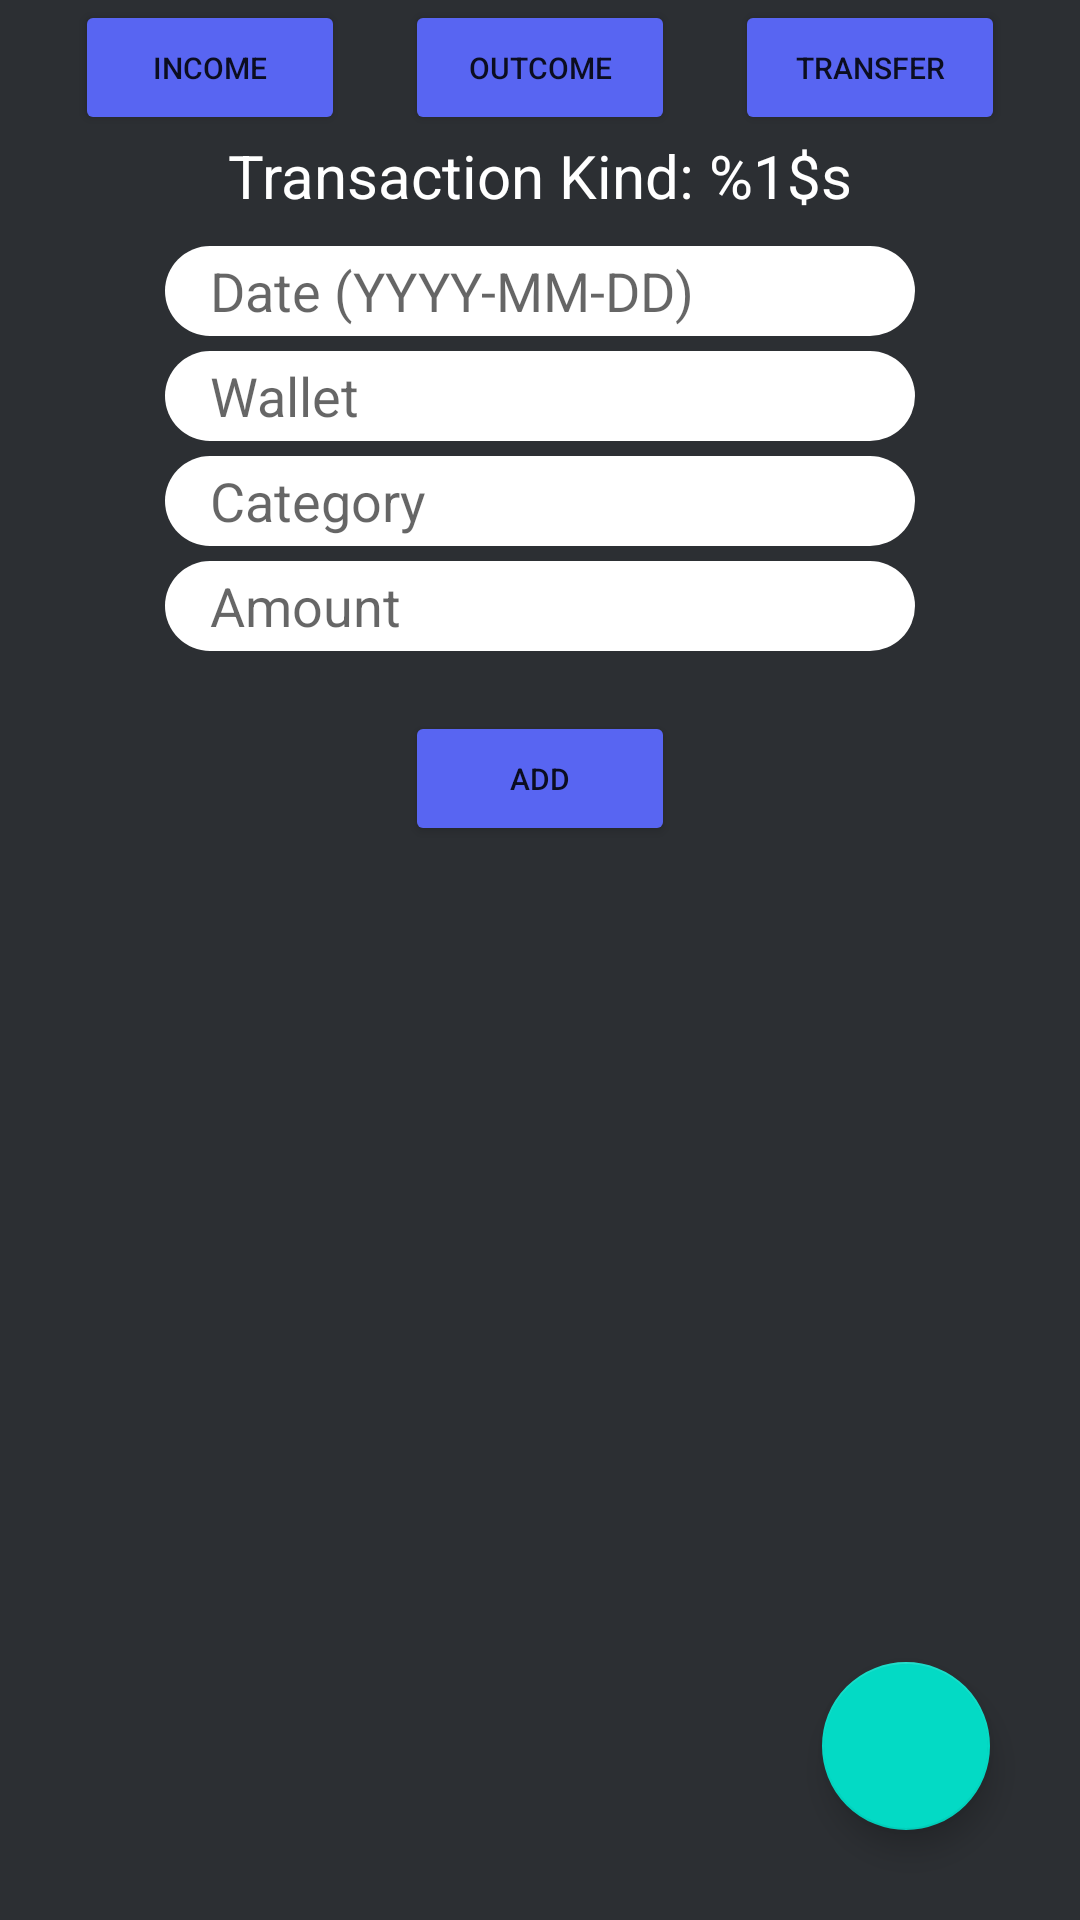

Here is an Android app screen rendered from its layout file. Give the layout XML and the strings, colors and styles it references.
<!-- AndroidManifest.xml: application theme Theme.MogerApp -->
<!-- res/layout/activity_add_transaction.xml -->
<?xml version="1.0" encoding="utf-8"?>
<androidx.constraintlayout.widget.ConstraintLayout xmlns:android="http://schemas.android.com/apk/res/android"
    xmlns:app="http://schemas.android.com/apk/res-auto"
    xmlns:tools="http://schemas.android.com/tools"
    android:background="@color/discord_darkgrey"
    android:layout_width="match_parent"
    android:layout_height="match_parent"
    tools:context=".screen.addTransaction.AddTransactionActivity">

    <LinearLayout
        android:id="@+id/linearLayout5"
        android:layout_width="match_parent"
        android:layout_height="wrap_content"
        android:gravity="center"
        android:orientation="horizontal"
        app:layout_constraintEnd_toEndOf="parent"
        app:layout_constraintStart_toStartOf="parent"
        app:layout_constraintTop_toTopOf="parent">

        <Button
            android:id="@+id/btn_kind_income"
            android:layout_width="90dp"
            android:layout_height="45dp"
            android:layout_marginRight="20dp"
            android:backgroundTint="@color/discord_blue"
            android:text="@string/income"
            android:textSize="10sp"
            app:cornerRadius="16dp"

            />

        <Button
            android:id="@+id/btn_kind_outcome"
            android:layout_width="90dp"
            android:layout_height="45dp"
            android:backgroundTint="@color/discord_blue"
            android:text="@string/outcome"
            android:textSize="10sp"
            app:cornerRadius="16dp"

            />

        <Button
            android:id="@+id/btn_kind_transfer"
            android:layout_width="90dp"
            android:layout_height="45dp"
            android:layout_marginLeft="20dp"
            android:backgroundTint="@color/discord_blue"
            android:text="@string/transfer"
            android:textSize="10sp"
            app:cornerRadius="16dp"

            />
    </LinearLayout>

    <TextView
        android:id="@+id/tv_selected_kind"
        android:layout_width="wrap_content"
        android:layout_height="wrap_content"
        android:text="@string/selectedKind"
        android:textColor="@color/white"
        android:textSize="20sp"
        app:layout_constraintEnd_toEndOf="parent"
        app:layout_constraintStart_toStartOf="parent"
        app:layout_constraintTop_toBottomOf="@+id/linearLayout5" />

    <EditText
        android:id="@+id/et_date_transaction"
        android:layout_width="250dp"
        android:layout_height="30dp"
        android:layout_marginTop="10dp"
        android:background="@drawable/search_bg"

        android:ems="10"
        android:hint="@string/input_date"
        android:inputType="text"
        android:paddingHorizontal="15dp"
        android:paddingLeft="8dp"

        android:paddingEnd="8dp"
        app:layout_constraintEnd_toEndOf="parent"
        app:layout_constraintStart_toStartOf="parent"
        app:layout_constraintTop_toBottomOf="@+id/tv_selected_kind" />

    <EditText
        android:id="@+id/et_wallet_transaction"
        android:layout_width="250dp"
        android:layout_height="30dp"
        android:layout_marginTop="5dp"
        android:background="@drawable/search_bg"
        android:ems="10"

        android:hint="@string/wallet"
        android:inputType="text"
        android:paddingHorizontal="15dp"
        android:paddingLeft="8dp"
        android:paddingEnd="8dp"

        app:layout_constraintEnd_toEndOf="parent"
        app:layout_constraintStart_toStartOf="parent"
        app:layout_constraintTop_toBottomOf="@+id/et_date_transaction" />

    <EditText
        android:id="@+id/et_category_to_wallet_transaction"
        android:layout_width="250dp"
        android:layout_height="30dp"
        android:layout_marginTop="5dp"
        android:background="@drawable/search_bg"
        android:ems="10"

        android:hint="@string/category"
        android:inputType="text"
        android:paddingHorizontal="15dp"
        android:paddingLeft="8dp"
        android:paddingEnd="8dp"

        app:layout_constraintEnd_toEndOf="parent"
        app:layout_constraintStart_toStartOf="parent"
        app:layout_constraintTop_toBottomOf="@+id/et_wallet_transaction" />

    <EditText
        android:id="@+id/et_amount_transaction"
        android:layout_width="250dp"
        android:layout_height="30dp"
        android:layout_marginTop="5dp"
        android:background="@drawable/search_bg"

        android:ems="10"
        android:hint="@string/amount"
        android:inputType="text"
        android:paddingHorizontal="15dp"
        android:paddingLeft="8dp"
        android:paddingEnd="8dp"
        app:layout_constraintEnd_toEndOf="parent"
        app:layout_constraintStart_toStartOf="parent"
        app:layout_constraintTop_toBottomOf="@+id/et_category_to_wallet_transaction" />

    <Button
        android:id="@+id/btn_add_transaction"
        android:layout_width="90dp"
        android:layout_height="45dp"
        android:layout_marginTop="20dp"
        android:backgroundTint="@color/discord_blue"
        android:text="@string/add"
        android:textSize="10sp"
        app:cornerRadius="16dp"
        app:layout_constraintEnd_toEndOf="parent"
        app:layout_constraintStart_toStartOf="parent"
        app:layout_constraintTop_toBottomOf="@+id/et_amount_transaction" />

    <androidx.recyclerview.widget.RecyclerView
        android:id="@+id/rv_wallet_addtransaction"
        android:layout_width="match_parent"
        android:layout_height="345dp"
        android:layout_marginTop="10dp"
        app:layout_constraintEnd_toEndOf="parent"
        app:layout_constraintStart_toStartOf="parent"
        app:layout_constraintTop_toBottomOf="@+id/btn_add_transaction" />

    <com.google.android.material.floatingactionbutton.FloatingActionButton
        android:id="@+id/floatingActionButton"
        android:layout_width="wrap_content"
        android:layout_height="wrap_content"
        android:layout_marginEnd="30dp"
        android:layout_marginBottom="30dp"
        android:clickable="true"
        app:layout_constraintBottom_toBottomOf="parent"
        app:layout_constraintEnd_toEndOf="parent"
        app:srcCompat="@drawable/baseline_insert_photo_24" />

    <ProgressBar
        android:id="@+id/progressBar5"
        style="?android:attr/progressBarStyle"
        android:layout_width="63dp"
        android:layout_height="49dp"
        app:layout_constraintBottom_toBottomOf="parent"
        app:layout_constraintEnd_toEndOf="parent"
        app:layout_constraintStart_toStartOf="parent"
        app:layout_constraintTop_toTopOf="@+id/linearLayout5" />
</androidx.constraintlayout.widget.ConstraintLayout>
<!-- resources referenced by this layout -->
<resources>
  <color name="discord_blue">#5865F2</color>
  <color name="discord_darkgrey">#2C2F33</color>
  <color name="white">#FFFFFFFF</color>
  
      // discord color pallete
  <!-- drawable search_bg (drawable) -->
  <?xml version="1.0" encoding="utf-8"?>
  <shape xmlns:android="http://schemas.android.com/apk/res/android"
      android:shape="rectangle">
  
      <solid android:color="@color/white"/>
      <corners android:radius="25dp"/>
      <stroke android:width="0dp" android:color="@color/white"/>
  
  
  </shape>
  <string name="add">Add</string>
  <string name="amount">Amount</string>
  <string name="category">Category</string>
  <string name="income">Income</string>
  <string name="input_date">Date (YYYY-MM-DD)</string>
  <string name="outcome">Outcome</string>
  <string name="selectedKind">Transaction Kind: %1$s"</string>
  <string name="transfer">Transfer</string>
  <string name="wallet">Wallet</string>
  <style name="Theme.MogerApp" parent="Theme.MaterialComponents.DayNight.DarkActionBar">
          
          <item name="colorPrimary">@color/purple_500</item>
          <item name="colorPrimaryVariant">@color/purple_700</item>
          <item name="colorOnPrimary">@color/white</item>
          
          <item name="colorSecondary">@color/teal_200</item>
          <item name="colorSecondaryVariant">@color/teal_700</item>
          <item name="colorOnSecondary">@color/black</item>
          
          <item name="android:statusBarColor">?attr/colorPrimaryVariant</item>
          
      </style>
  <color name="purple_500">#FF6200EE</color>
  <color name="purple_700">#FF3700B3</color>
  <color name="teal_200">#FF03DAC5</color>
  <color name="teal_700">#FF018786</color>
  <color name="black">#FF000000</color>
</resources>
